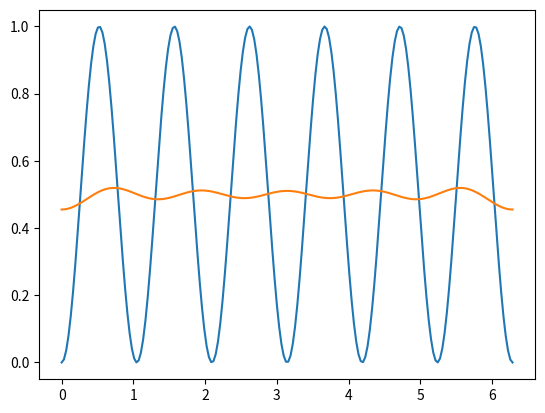
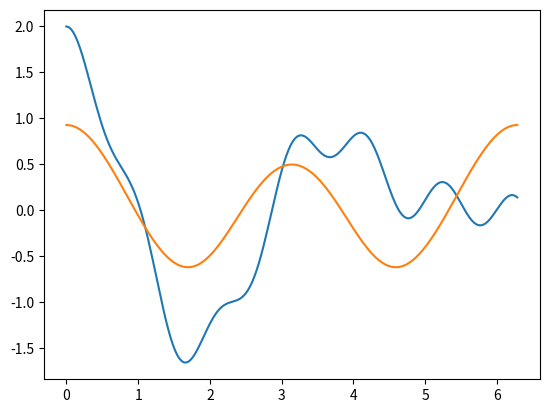

Here is the Python script that generated these plots, in order:
import numpy as np
from numpy import fft
import matplotlib.pyplot as plt

N = 200
xs = np.linspace(0, 2*np.pi, N)
ys1 = np.sin(3*xs)**2
ys2 = np.cos(2*xs)**3 + np.cos(np.sqrt(2)*xs)

F1 = fft.fft(ys1) / N
F2 = fft.fft(ys2) / N
spectrum1 = np.abs(F1)

# frequency / cofficient index
js = np.arange(0,N,1)

# reconstructing the function at a single point
def fourier_series(coeffs, n, x):
    g = 0
    for i in range(-n, n+1):
        gn = coeffs[np.abs(i)] * np.exp(1j * i * x)
        g = g + gn

    return g

# approximating the function at given points xs
# n is the summation limit
def fourier_vector(coeffs, n, xs):
    return np.real(np.array([fourier_series(coeffs, n, x) for x in xs]))

approx1_5 = fourier_vector(F1, 5, xs)
approx1_6 = fourier_vector(F1, 6, xs)

approx2_5 = fourier_vector(F2, 5, xs)
approx2_6 = fourier_vector(F2, 6, xs)

# plotting
plt.figure()
plt.plot(xs, ys1, xs, approx1_5)
plt.figure()
plt.plot(xs, ys2, xs, approx2_5)
plt.show()
